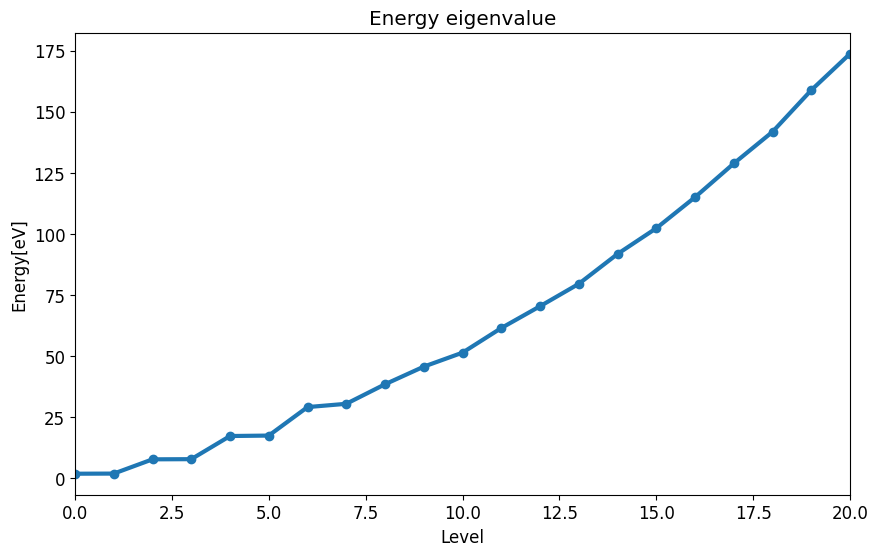
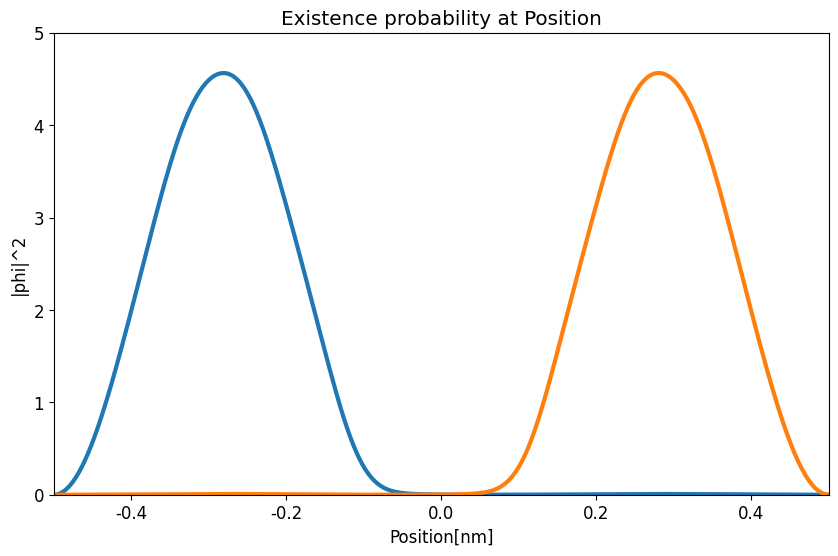

Write the Python code that produced these figures, in order.
#　１量子ビット（改良版量子井戸）の固有状態
import math
import cmath
import matplotlib.pyplot as plt
import matplotlib.animation as animation
import scipy.integrate as integrate
import numpy as np
import numpy.linalg as LA

#全体設定
plt.rcParams['font.family'] = 'Times New Roman' #フォント
plt.rcParams['font.size'] = 12 #フォントサイズ

#複素数
I = 0.0 + 1.0j


#　物理定数
#プランク定数
h = 6.6260896 * 10**-34
hbar = h / (2.0 * math.pi)
#電子の質量
me = 9.10938215 * 10**-31
#電子ボルト
eV = 1.60217733 * 10**-19
#電気素量
e = 1.60217733 * 10**-19


#　物理系の設定
#量子井戸の幅
L = 1 * 10**-9
#計算区間
x_min = -L / 2.0
x_max = L / 2.0
#状態数
n_max = 20
#行列の要素数
DIM = n_max + 1
#空間分割数
NX = 500
#空間刻み間隔
dx = 1.0 * 10**-9
#壁の厚さ
W = L / 5
#壁の高さの最大値
V_max = 30.0 * eV
#電場の強さ
Ex = 1.0 * 10**8
#基底状態と励起状態
N = 2

#固有関数
def verphi(n, x):
	kn = math.pi * (n + 1) / L
	return math.sqrt(2.0 / L) * math.sin(kn * (x + L / 2.0))

#ポテンシャル項
def V(x, Ex):
	if(abs(x) <= W / 2.0): 
		return V_max + e * Ex * x
	else: 
		return e * Ex * x

#固有エネルギー
def Energy(n):
	kn = math.pi * (n + 1) / L
	return hbar * hbar * kn * kn / (2.0 * me)

#静電場が加わったときの固有状態
def Qbit_verphi(n, x, an, n_max):
	phi = 0
	#全状態の重ね合わせ
	for m  in range(n_max + 1):
		phi += an[n][m] * verphi(m, x)

	return phi

#被積分関数（行列要素計算用）
def integral_matrixElement(x, n1, n2, Ex):
	return verphi(n1 ,x) * V(x, Ex) * verphi(n2, x) / eV

#被積分関数（平均計算用）
def average_x(x, a):
	sum = 0
	for n in range(n_max + 1):
		sum += a[n] * verphi(n, x)
	return x * sum**2

#固有値・固有ベクトルの初期化
eigenvalues = []
vectors = []

#存在確率分布グラフ描画用の配列初期化
xs = []
phi = [0] * N
for n in range(N):
	phi[n] = [0] * (NX + 1) 

#中心の電場依存性グラフ描画用の配列初期化
averageX = [0] * N

#エルミート行列（リスト）
matrix = []


#　計算開始
#行列要素の計算
for n1 in range(n_max + 1):
	col=[]
	for n2 in range(n_max + 1):
		#ガウス・ルジャンドル積分
		result = integrate.quad(
			integral_matrixElement, #被積分関数
			x_min, x_max,		        #積分区間の下端と上端
			args=(n1, n2, Ex)			  #被積分関数へ渡す引数
		)
		real = result[0]
		imag = 0j
		#無静電場のエネルギー固有値（対角成分）
		En = Energy(n1)/eV if (n1 == n2) else 0
		
		col.append( En + real )
	
	matrix.append( col )

matrix = np.array( matrix )

#固有値と固有ベクトルの計算
result = LA.eig( matrix )
eig = result[0] #固有値
vec = result[1] #固有ベクトル

index = np.argsort( eig )
eigenvalues = eig[ index ]

vec = vec.T
vectors = vec[ index ]

sum = 0
for i in range(DIM):
	v = matrix @ vectors[i] - eigenvalues[i] * vectors[i]
	for j in range(DIM):
		sum += abs(v[j])**2
print("|MA-EA| =" + str(sum))

#固有関数の空間分布
for nx in range(NX+1):
	x = x_min + (x_max - x_min) / NX * nx
	xs.append( x / dx )
	for n in range( len(phi) ):

		#描画用データの整形
		phi[n][nx] = abs(Qbit_verphi(n, x, vectors , n_max))**2 / (1.0 * 10**9)

for n in range(len(averageX)):
	#ガウス・ルジャンドル積分
	result = integrate.quad(
		average_x,            #被積分関数
		x_min, x_max,		      #積分区間の下端と上端
		args=(vectors[n])		#被積分関数へ渡す引数
	)
	#計算結果の取得
	averageX[n] = result[0] * (1.0 * 10**9)

print( "エネルギー（基底状態）" + str( eigenvalues[0] ) + "[eV]" )
print( "エネルギー（励起状態）" + str( eigenvalues[1] ) + "[eV]" )

#グラフの描画（エネルギー固有値）
fig1 = plt.figure(figsize=(10, 6))
plt.title("Energy eigenvalue")
plt.xlabel("Level")
plt.ylabel("Energy[eV]")
plt.xlim([0, n_max])
exs = range( n_max + 1)
En = []
plt.plot(exs, eigenvalues, marker="o", linewidth = 3)

#グラフの描画（基底状態と励起状態）
fig2 = plt.figure(figsize=(10, 6))
plt.title("Existence probability at Position")
plt.xlabel("Position[nm]")
plt.ylabel("|phi|^2")

plt.xlim([-0.5, 0.5])
plt.ylim([0, 5.0])
plt.plot(xs, phi[0] , linewidth = 3)	
plt.plot(xs, phi[1] , linewidth = 3)	

'''
#グラフの描画（期待値）
fig4 = plt.figure(figsize=(10, 6))
plt.title("Position at Electric field strength")
plt.xlabel("Electric field strength[V/m]")
plt.ylabel("Position[nm]")

plt.xlim([0, 10])

exs = range( NV + 1)
plt.plot(exs, averageX[0], marker="o", linewidth = 3)
plt.plot(exs, averageX[1], marker="o", linewidth = 3)
'''
plt.show()

